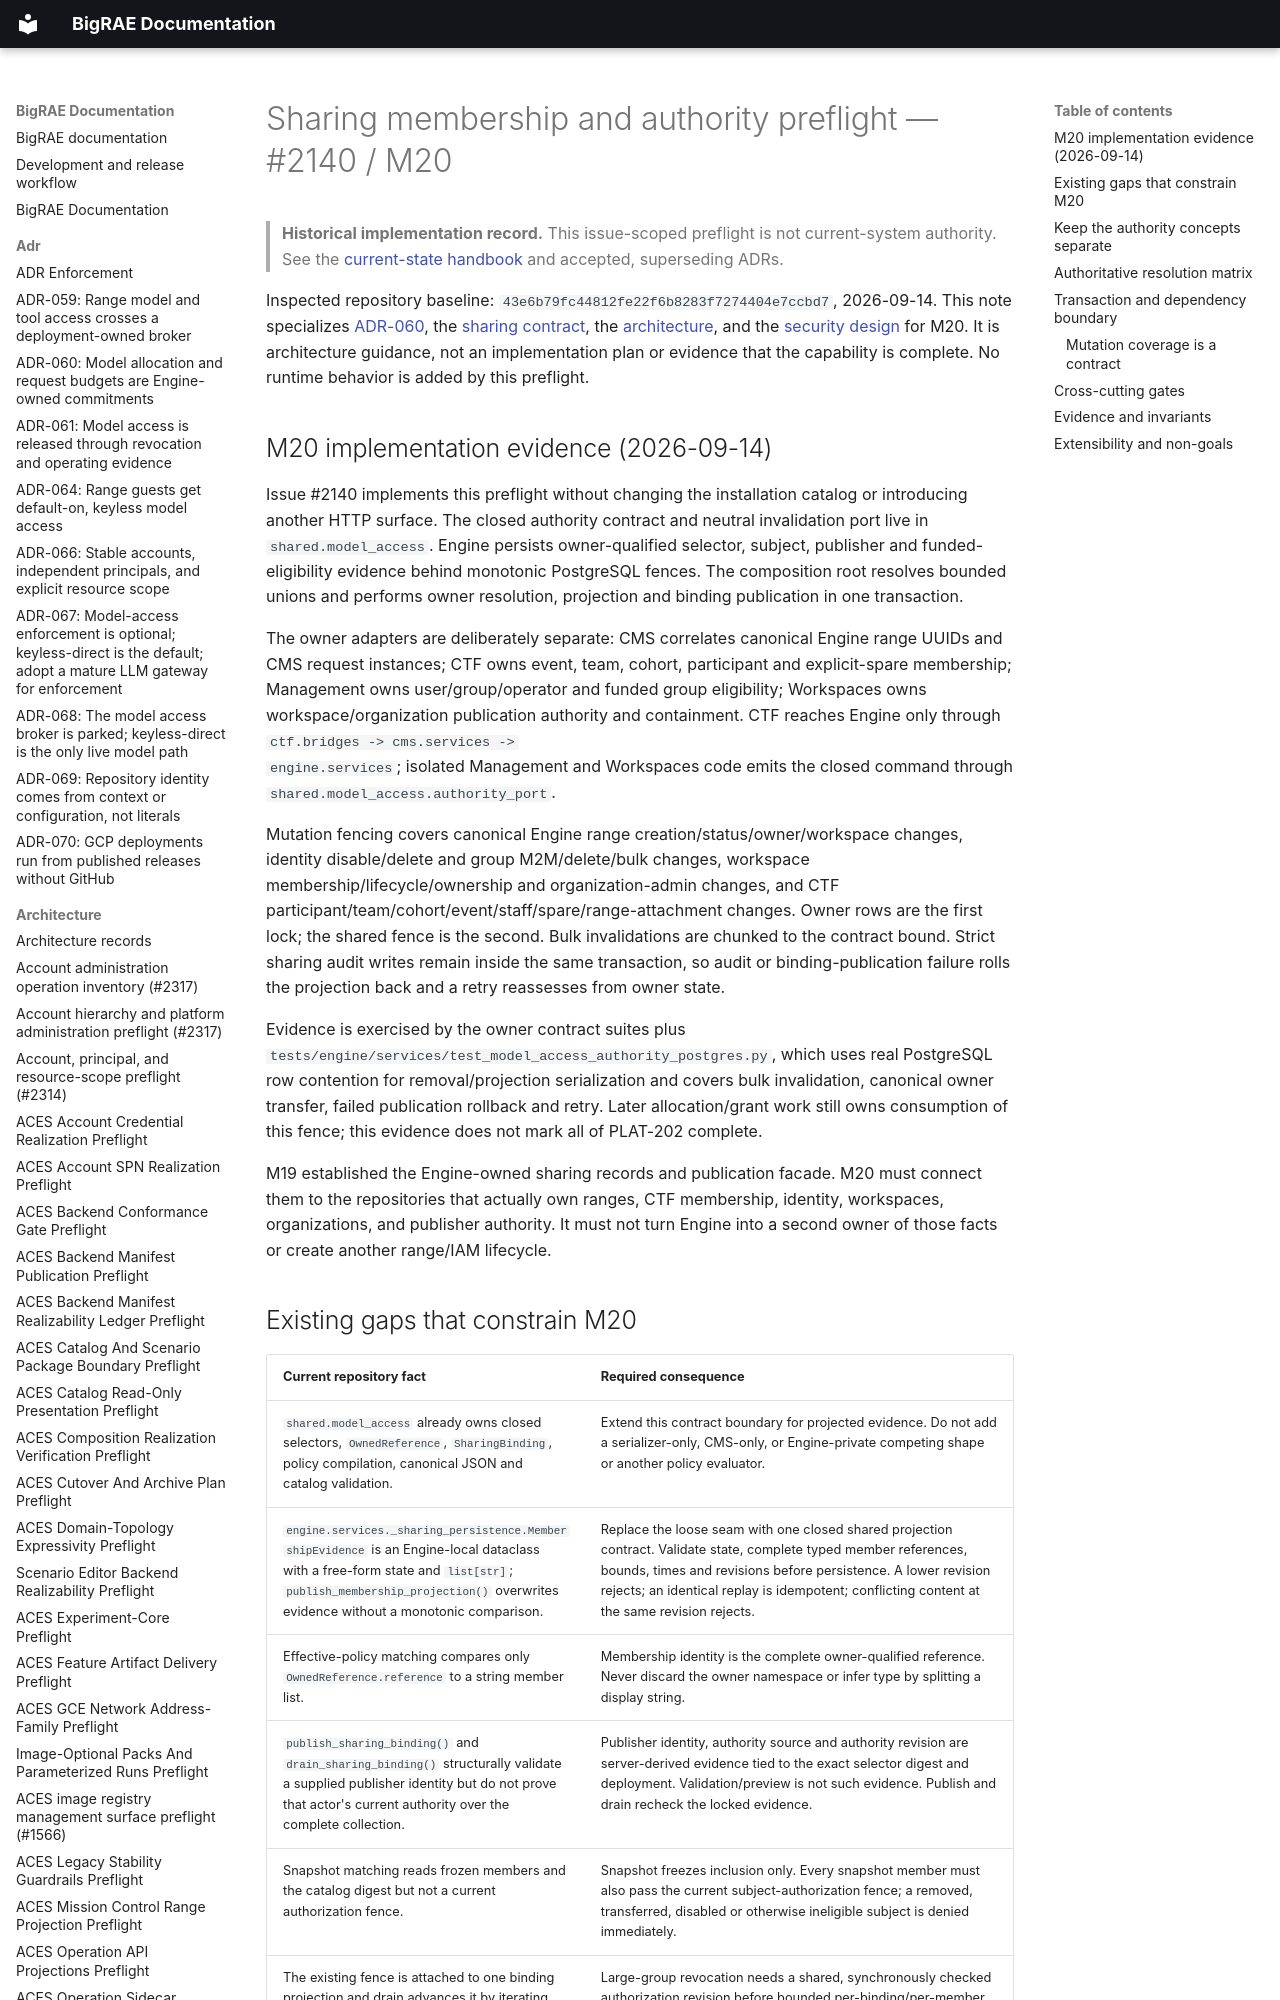

repository: Brad-Edwards/bigrae · page: architecture/model-access/sharing-authority-preflight-2140/index.html · generator: mkdocs

# Sharing membership and authority preflight — #2140 / M20

> **Historical implementation record.** This issue-scoped preflight is not current-system authority. See the [current-state handbook](../../technical/architecture.md) and accepted, superseding ADRs.


Inspected repository baseline: `43e6b79fc44812fe22f6b8283f7274404e7ccbd7`,
2026-09-14. This note specializes [ADR-060](../../adr/060-model-access-allocation-accounting.md),
the [sharing contract](sharing.md), the [architecture](architecture.md), and the
[security design](security.md) for M20. It is architecture guidance, not an
implementation plan or evidence that the capability is complete. No runtime
behavior is added by this preflight.
